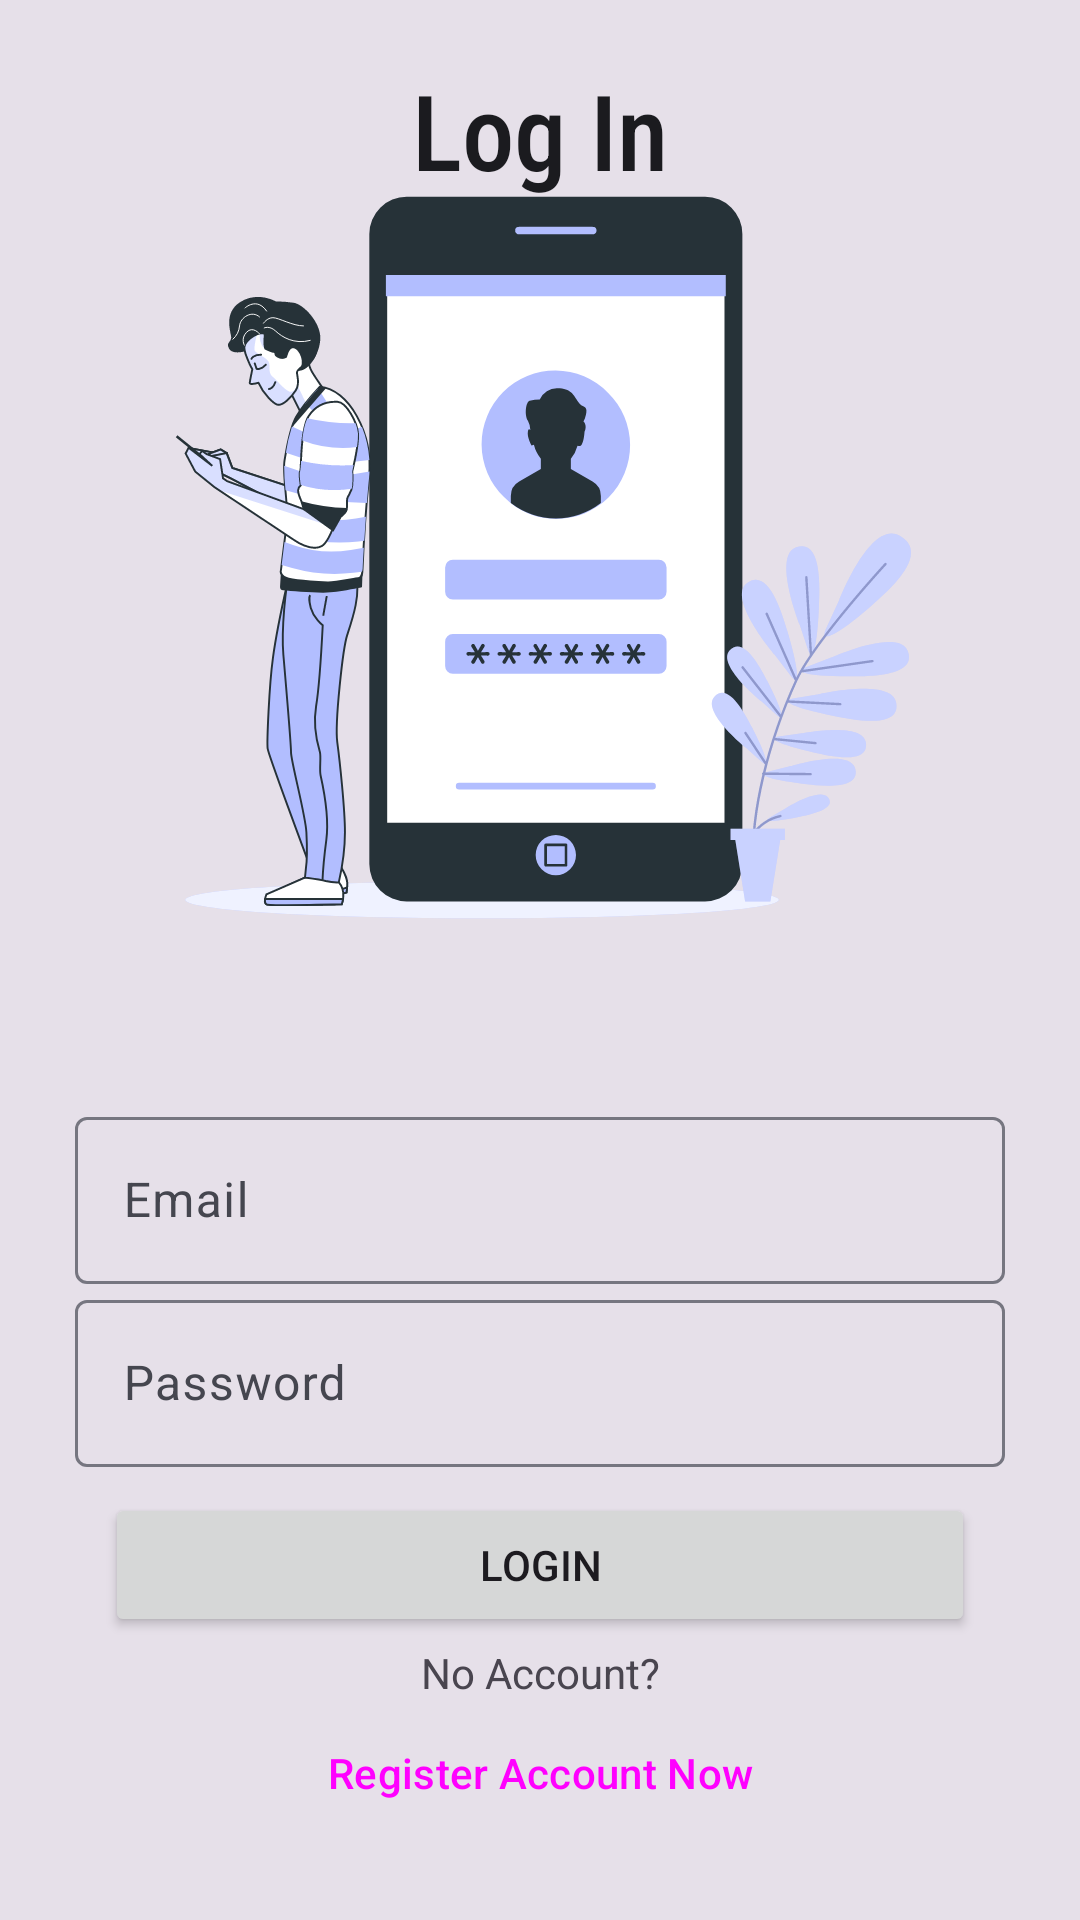

Layout XML and referenced resources for this Android screen:
<!-- AndroidManifest.xml: application theme AppTheme -->
<!-- res/layout/activity_login.xml -->
<?xml version="1.0" encoding="utf-8"?>
<androidx.constraintlayout.widget.ConstraintLayout xmlns:android="http://schemas.android.com/apk/res/android"
    xmlns:app="http://schemas.android.com/apk/res-auto"
    android:layout_width="match_parent"
    android:layout_height="match_parent"
    android:background="?colorSurfaceContainerHighest">

    <androidx.constraintlayout.widget.Guideline
        android:id="@+id/loginGuideLine"
        android:layout_width="wrap_content"
        android:layout_height="wrap_content"
        android:orientation="horizontal"
        app:layout_constraintGuide_percent="0.55" />

    <TextView
        android:id="@+id/title"
        android:layout_width="wrap_content"
        android:layout_height="wrap_content"
        android:layout_marginTop="20dp"
        android:fontFamily="sans-serif-condensed-medium"
        android:text="Log In"
        android:textColor="?colorOnSurface"
        android:textSize="35sp"
        app:layout_constraintLeft_toLeftOf="parent"
        app:layout_constraintRight_toRightOf="parent"
        app:layout_constraintTop_toTopOf="parent" />

    <ImageView
        android:id="@+id/picLogin"
        android:layout_width="320dp"
        android:layout_height="320dp"
        app:layout_constraintBottom_toBottomOf="@id/loginGuideLine"
        app:layout_constraintEnd_toEndOf="parent"
        app:layout_constraintStart_toStartOf="parent"
        app:layout_constraintTop_toTopOf="@+id/title"
        app:srcCompat="@drawable/login" />

    <com.google.android.material.textfield.TextInputLayout
        android:id="@+id/inputUsername"
        android:layout_width="match_parent"
        android:layout_height="wrap_content"
        android:layout_marginLeft="25dp"
        android:layout_marginTop="15dp"
        android:layout_marginRight="25dp"
        app:layout_constraintBottom_toTopOf="@+id/inputPassword"
        app:layout_constraintTop_toBottomOf="@+id/loginGuideLine">

        <com.google.android.material.textfield.TextInputEditText
            android:id="@+id/inputTxtUsername"
            android:layout_width="match_parent"
            android:layout_height="wrap_content"
            android:hint="@string/email" />

    </com.google.android.material.textfield.TextInputLayout>

    <com.google.android.material.textfield.TextInputLayout
        android:id="@+id/inputPassword"
        android:layout_width="match_parent"
        android:layout_height="wrap_content"
        android:layout_marginLeft="25dp"
        android:layout_marginRight="25dp"
        app:layout_constraintBottom_toTopOf="@id/txtForgotPassword"
        app:layout_constraintTop_toBottomOf="@+id/inputUsername">

        <com.google.android.material.textfield.TextInputEditText
            android:id="@+id/inputTxtPassword"
            android:layout_width="match_parent"
            android:layout_height="wrap_content"
            android:inputType="textPassword"
            android:hint="@string/password" />

    </com.google.android.material.textfield.TextInputLayout>

    <Button
        android:id="@+id/btnLogin"
        android:layout_width="0dp"
        android:layout_height="wrap_content"
        android:layout_marginLeft="35dp"
        android:layout_marginRight="35dp"
        android:text="@string/login"
        app:layout_constraintBottom_toBottomOf="@+id/btnRegister"
        app:layout_constraintEnd_toEndOf="parent"
        app:layout_constraintStart_toStartOf="parent"
        app:layout_constraintTop_toTopOf="@id/inputPassword" />

    <TextView
        android:id="@+id/txtNoAccount"
        android:layout_width="wrap_content"
        android:layout_height="wrap_content"
        android:text="@string/no_account"
        app:layout_constraintBottom_toTopOf="@+id/btnRegister"
        app:layout_constraintEnd_toEndOf="parent"
        app:layout_constraintStart_toStartOf="parent" />

    <Button
        android:id="@+id/btnRegister"
        style="@style/Widget.Material3.Button.OutlinedButton"
        android:layout_width="0dp"
        android:layout_height="wrap_content"
        android:layout_marginHorizontal="35dp"
        android:layout_marginBottom="25dp"
        android:text="@string/register_account_now"
        app:layout_constraintBottom_toBottomOf="parent"
        app:layout_constraintEnd_toEndOf="parent"
        app:layout_constraintStart_toStartOf="parent" />


</androidx.constraintlayout.widget.ConstraintLayout>
<!-- resources referenced by this layout -->
<resources>
  <string name="email">Email</string>
  <string name="login">LOGIN</string>
  <string name="no_account">No Account?</string>
  <string name="password">Password</string>
  <string name="register_account_now">Register Account Now</string>
  <style name="newDrawerIcon" parent="Widget.AppCompat.DrawerArrowToggle">
          <item name="spinBars">true</item>
          <item name="color">?colorOnPrimary</item>
      </style>
  <color name="md_theme_light_primary">#4758A9</color>
  <color name="md_theme_light_onPrimary">#FFFFFF</color>
  <color name="md_theme_light_primaryContainer">#DDE1FF</color>
  <color name="md_theme_light_onPrimaryContainer">#001356</color>
  <color name="md_theme_light_secondary">#5A5D72</color>
  <color name="md_theme_light_onSecondary">#FFFFFF</color>
  <color name="md_theme_light_secondaryContainer">#DFE1F9</color>
  <color name="md_theme_light_onSecondaryContainer">#171B2C</color>
  <color name="md_theme_light_tertiary">#76546E</color>
  <color name="md_theme_light_onTertiary">#FFFFFF</color>
  <color name="md_theme_light_tertiaryContainer">#FFD7F3</color>
  <color name="md_theme_light_onTertiaryContainer">#2C1228</color>
  <color name="md_theme_light_error">#BA1A1A</color>
  <color name="md_theme_light_errorContainer">#FFDAD6</color>
  <color name="md_theme_light_onError">#FFFFFF</color>
  <color name="md_theme_light_onErrorContainer">#410002</color>
  <color name="md_theme_light_background">#FEFBFF</color>
  <color name="md_theme_light_onBackground">#1B1B1F</color>
  <color name="md_theme_light_surface">#FEFBFF</color>
  <color name="md_theme_light_onSurface">#1B1B1F</color>
  <color name="md_theme_light_surfaceVariant">#E2E1EC</color>
  <color name="md_theme_light_onSurfaceVariant">#45464F</color>
  <color name="md_theme_light_outline">#767680</color>
  <color name="md_theme_light_inverseOnSurface">#F3F0F4</color>
  <color name="md_theme_light_inverseSurface">#303034</color>
  <color name="md_theme_light_inversePrimary">#B9C3FF</color>
</resources>
